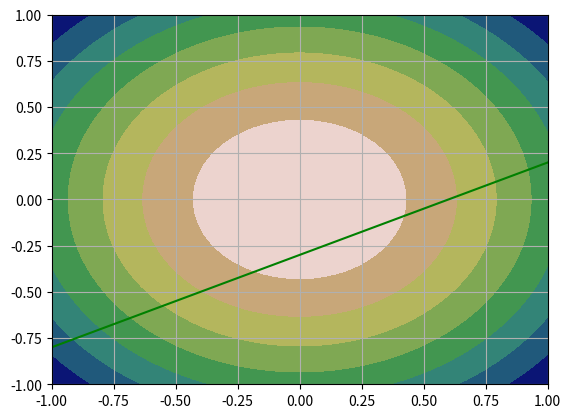
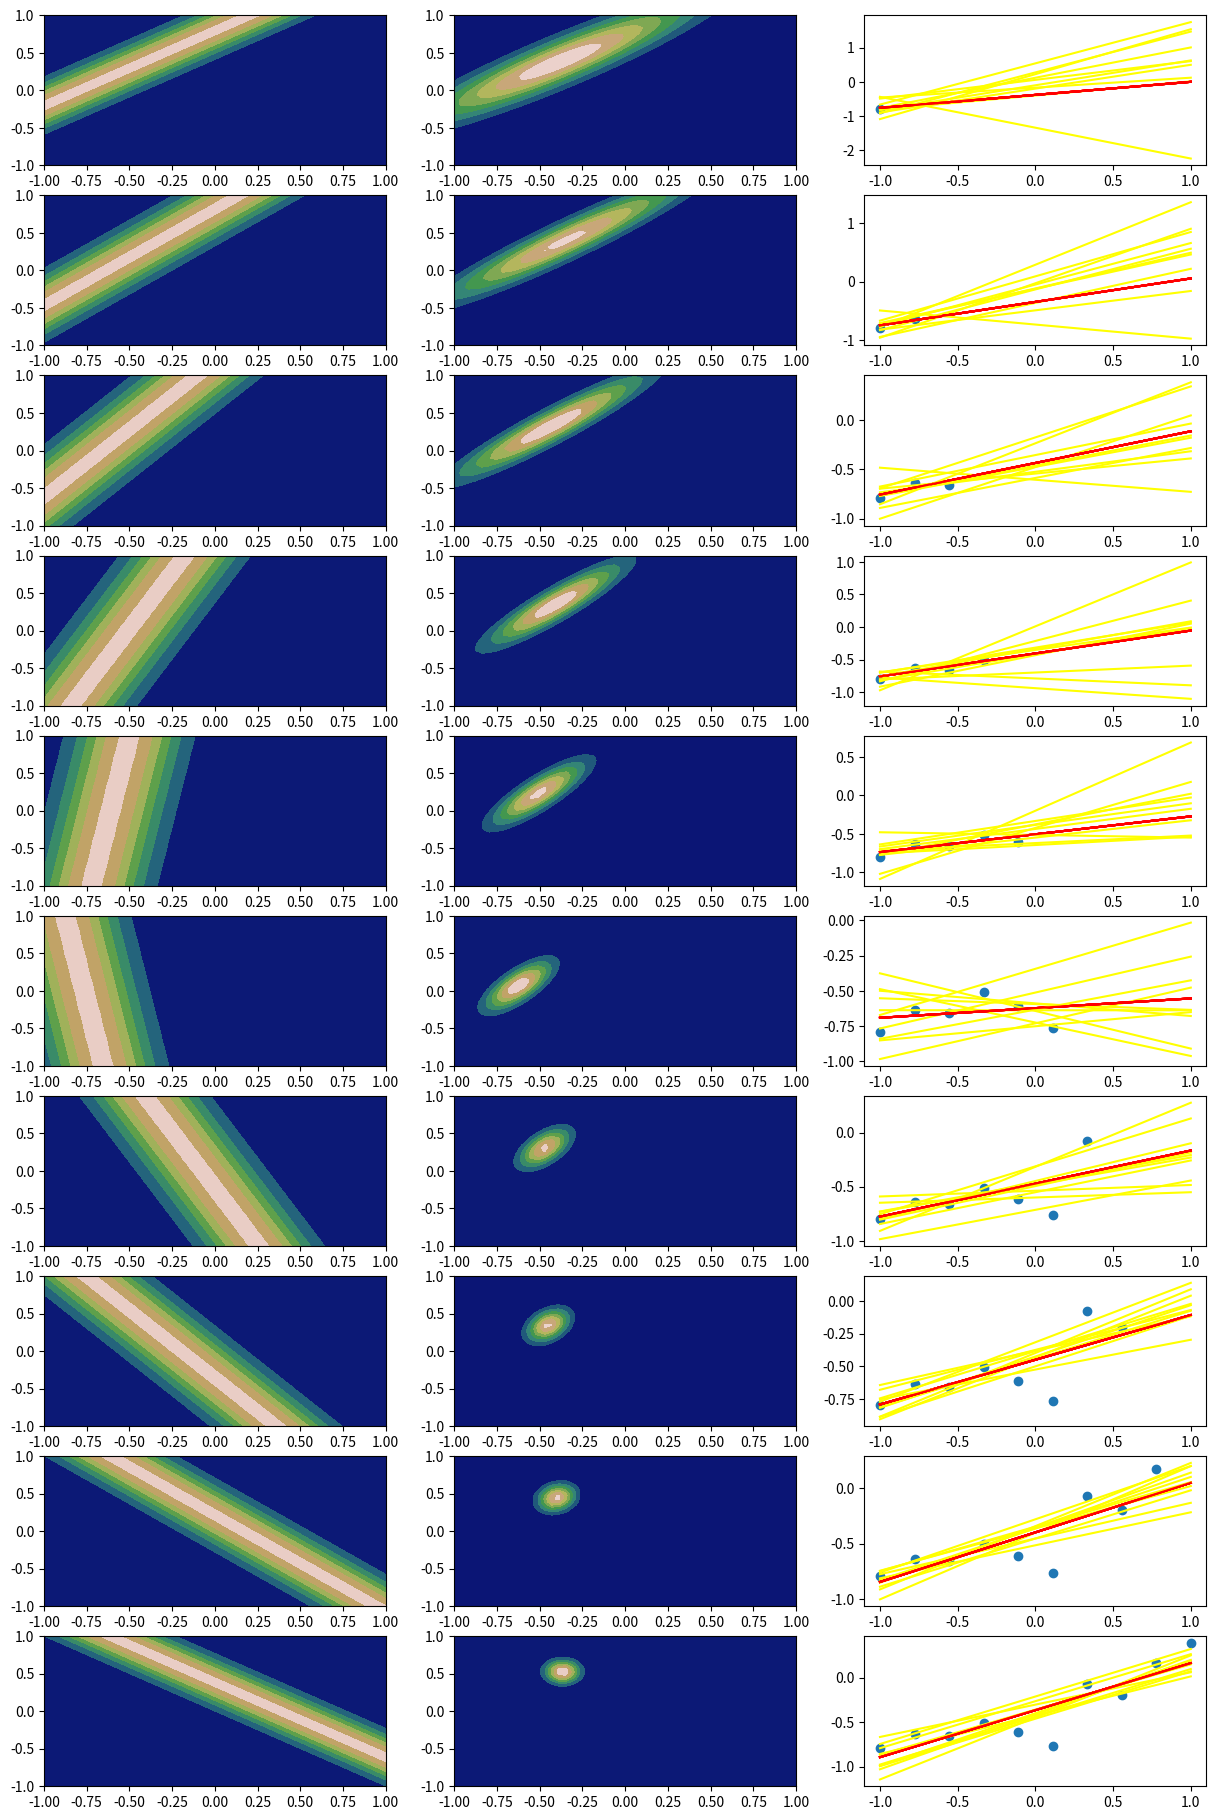

Write Python code to recreate these figures, in order.
import numpy as np
import matplotlib.pyplot as plt
from numpy.random import normal
from scipy.stats import norm, multivariate_normal as mnorm
from math import sqrt
np.random.seed(45)
x = np.linspace(-1, 1, 10)
yl = []
for i in x:
    i = -0.3 + 0.5 * i + normal(0, sqrt(0.04))
    yl.append(i)
plt.scatter(x, yl)
plt.grid()
plt.plot(x, -0.3 + 0.5 * x, c="green")
def linear(x, w0, w1):
    return w0 + w1*x
    
def gaus(y, x, w0, w1):
    sd = 0.2
    constant = sqrt(np.pi * 2) * sd
    return constant * np.exp(-0.5 * ((y - linear(x, w0, w1))/sd) ** 2)

def posterior(s0, m0, phi, beta, t):
    s0inv = np.linalg.inv(s0)
    Sn = np.linalg.inv(s0inv + beta * phi.T@phi)
    inner_term = s0inv@(m0.reshape((2, 1))) + beta * phi.T * t
    Mn = Sn@inner_term
    return Mn.reshape((1, 2))[0], Sn
w0, w1 = np.meshgrid(np.linspace(-1, 1, 50), np.linspace(-1, 1, 50))
g0 = norm.pdf(w0, 0, sqrt(2))
g1 = norm.pdf(w1, 0, sqrt(2))
prior = g0 * g1
plt.contourf(w0, w1, prior, cmap="gist_earth")
fig, axs = plt.subplots(10, 3, figsize=(15, 23))
c = 0
w0,w1 = np.meshgrid(np.linspace(-1,1,50), np.linspace(-1,1,50))
g0,g1 = norm.pdf(w0,0,sqrt(0.5)),norm.pdf(w1,0,sqrt(0.5))
prior = g0*g1
m0, s0 = np.array([0, 0]), np.array([[0.5, 0], [0, 0.5]])
x1, y1 = [], []
beta =25

for i,j in zip(x,yl):
    maxlikelihood = gaus(j, i, w0, w1)
    post = prior * maxlikelihood
    prior = post
    phi = np.array([1, i]).reshape((1, 2))
    m0, s0 = posterior(s0, m0, phi, beta, j)
    dist = mnorm.rvs(m0, s0, 10) 
    x1.append(i)
    y1.append(j)
    
    axs[c, 0].contourf(w0, w1, maxlikelihood, cmap="gist_earth")
    axs[c, 1].contourf(w0, w1, post, cmap="gist_earth")
    for lines in dist:
        axs[c, 2].plot(x, lines[0] + lines[1] * x, c="yellow")
        axs[c, 2].plot(x, m0[0] + m0[1] * x, c="red")
    axs[c, 2].scatter(x1, y1)
    c = c + 1